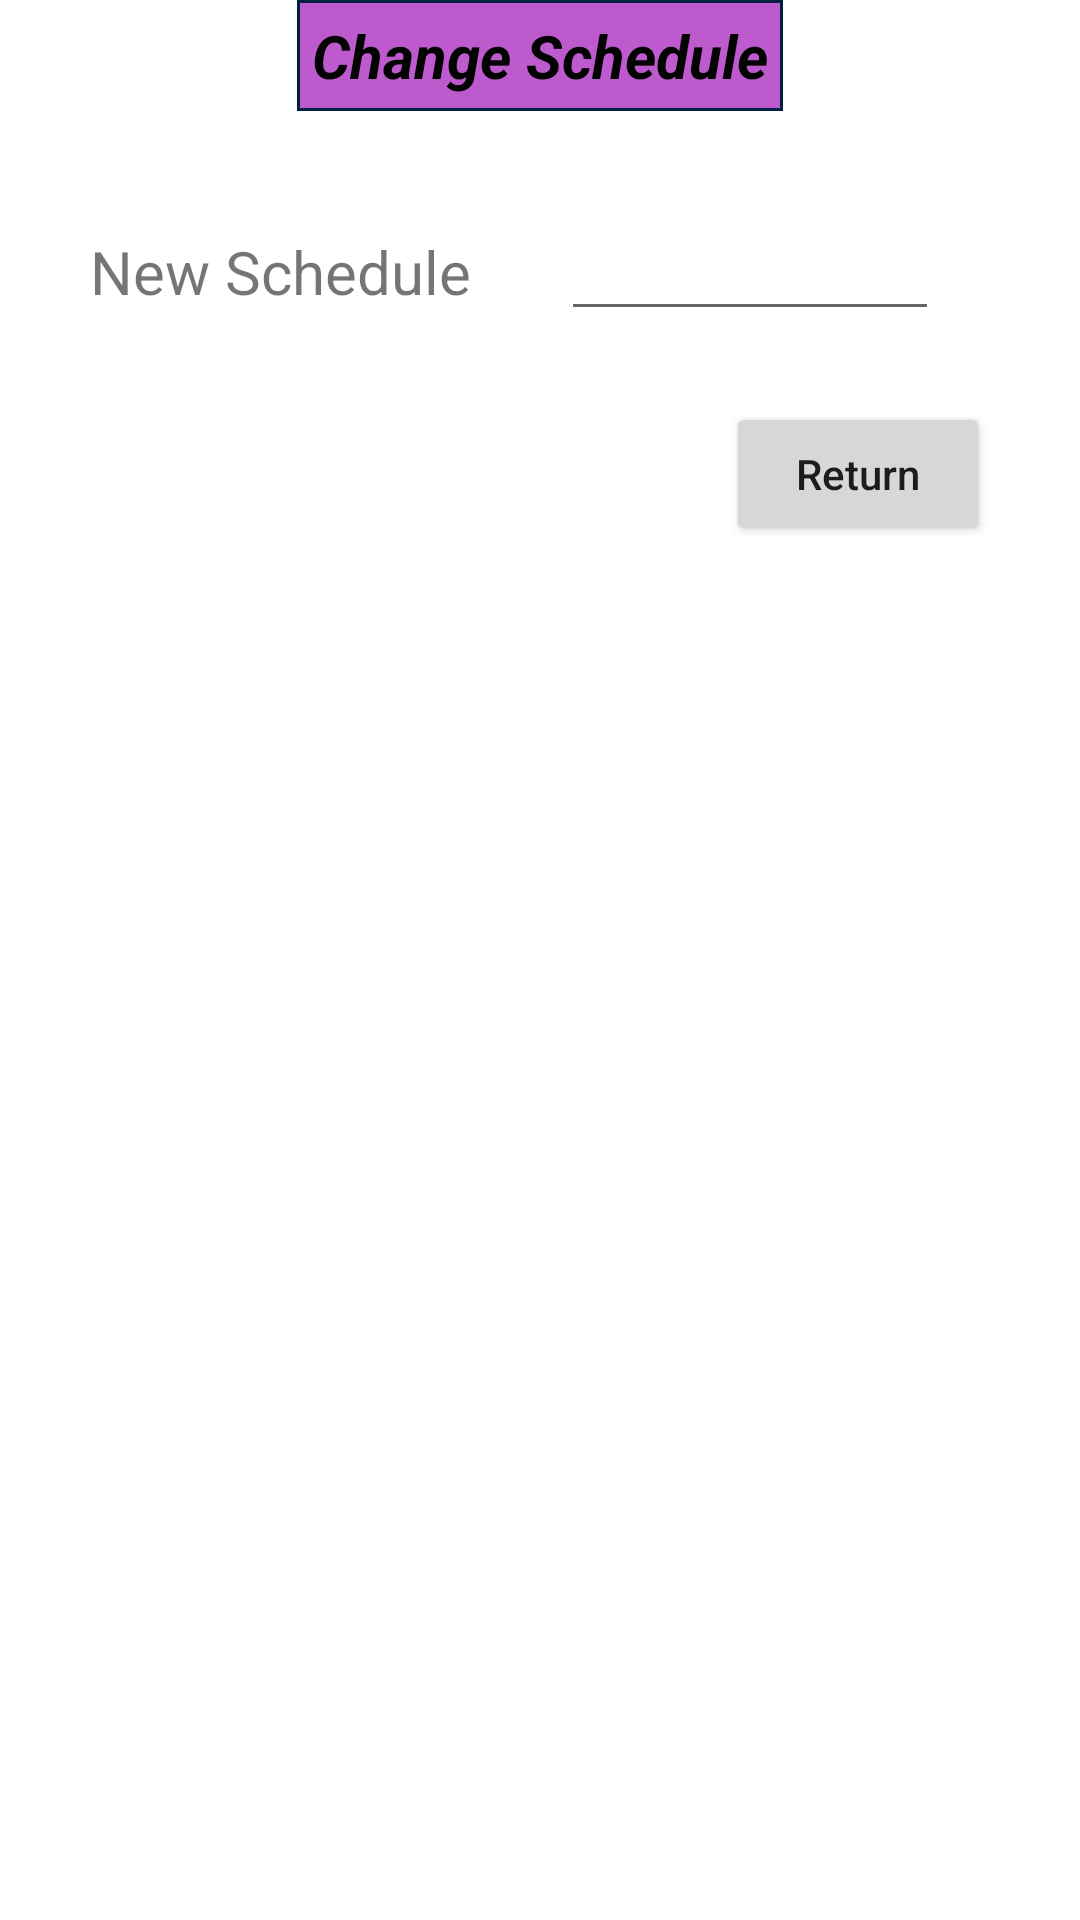

Here is an Android app screen rendered from its layout file. Give the layout XML and the strings, colors and styles it references.
<!-- AndroidManifest.xml: application theme Theme.PrjTablelayout -->
<!-- res/layout/activity_second.xml -->
<?xml version="1.0" encoding="utf-8"?>
<androidx.constraintlayout.widget.ConstraintLayout xmlns:android="http://schemas.android.com/apk/res/android"
    xmlns:app="http://schemas.android.com/apk/res-auto"
    xmlns:tools="http://schemas.android.com/tools"
    android:layout_width="match_parent"
    android:layout_height="match_parent"
    tools:context=".SecondActivity">

    <TextView
        android:id="@+id/tvChangeSchedule"
        android:layout_width="wrap_content"
        android:layout_height="wrap_content"
        android:text="Change Schedule"
        app:layout_constraintLeft_toLeftOf="parent"
        app:layout_constraintRight_toRightOf="parent"
        app:layout_constraintTop_toTopOf="parent"
        style="@style/heading_style"
        />

    <TextView
        android:id="@+id/tvSchedule"
        android:layout_width="wrap_content"
        android:layout_height="wrap_content"
        android:text="New Schedule"
        app:layout_constraintTop_toBottomOf="@id/tvChangeSchedule"
        app:layout_constraintLeft_toLeftOf="parent"
        android:layout_marginLeft="30sp"
        android:layout_marginTop="40dp"
        android:textSize="20sp"/>

    <EditText
        android:id="@+id/edNewSchedule"
        android:layout_width="wrap_content"
        android:layout_height="wrap_content"
        android:ems="6"
        android:inputType="text"
       app:layout_constraintBaseline_toBaselineOf="@id/tvSchedule"
        app:layout_constraintLeft_toRightOf="@id/tvSchedule"
        android:layout_marginLeft="30dp"
        />

    <Button
        android:id="@+id/btnReturn"
        android:layout_width="wrap_content"
        android:layout_height="wrap_content"
        android:text="Return"
        app:layout_constraintTop_toBottomOf="@id/tvSchedule"
        app:layout_constraintRight_toRightOf="parent"
        android:layout_marginRight="30dp"
        android:textAllCaps="false"
        android:layout_marginTop="30dp"
        />
</androidx.constraintlayout.widget.ConstraintLayout>
<!-- resources referenced by this layout -->
<resources>
  <style name="heading_style">
          <item name="android:textSize">20sp</item>
          <item name="android:textColor">#020201</item>
          <item name="android:textStyle">bold|italic</item>
          <item name="android:padding">5dp</item>
          <item name="android:gravity">center</item>
          <item name="android:background">@drawable/heading_back</item>
      </style>
  <style name="Theme.PrjTablelayout" parent="Theme.MaterialComponents.DayNight.NoActionBar">
          
          <item name="colorPrimary">@color/purple_500</item>
          <item name="colorPrimaryVariant">@color/purple_700</item>
          <item name="colorOnPrimary">@color/white</item>
          
          <item name="colorSecondary">@color/teal_200</item>
          <item name="colorSecondaryVariant">@color/teal_700</item>
          <item name="colorOnSecondary">@color/black</item>
          
          <item name="android:statusBarColor">?attr/colorPrimaryVariant</item>
          
      </style>
  <!-- drawable heading_back (drawable) -->
  <?xml version="1.0" encoding="utf-8"?>
  <shape xmlns:android="http://schemas.android.com/apk/res/android">
  <solid android:color="#BD5ACD"></solid>
  <stroke android:color="#012243" android:width="1dp"></stroke>
  </shape>
  <color name="purple_500">#FF6200EE</color>
  <color name="purple_700">#FF3700B3</color>
  <color name="white">#FFFFFFFF</color>
  <color name="teal_200">#FF03DAC5</color>
  <color name="teal_700">#FF018786</color>
  <color name="black">#FF000000</color>
</resources>
